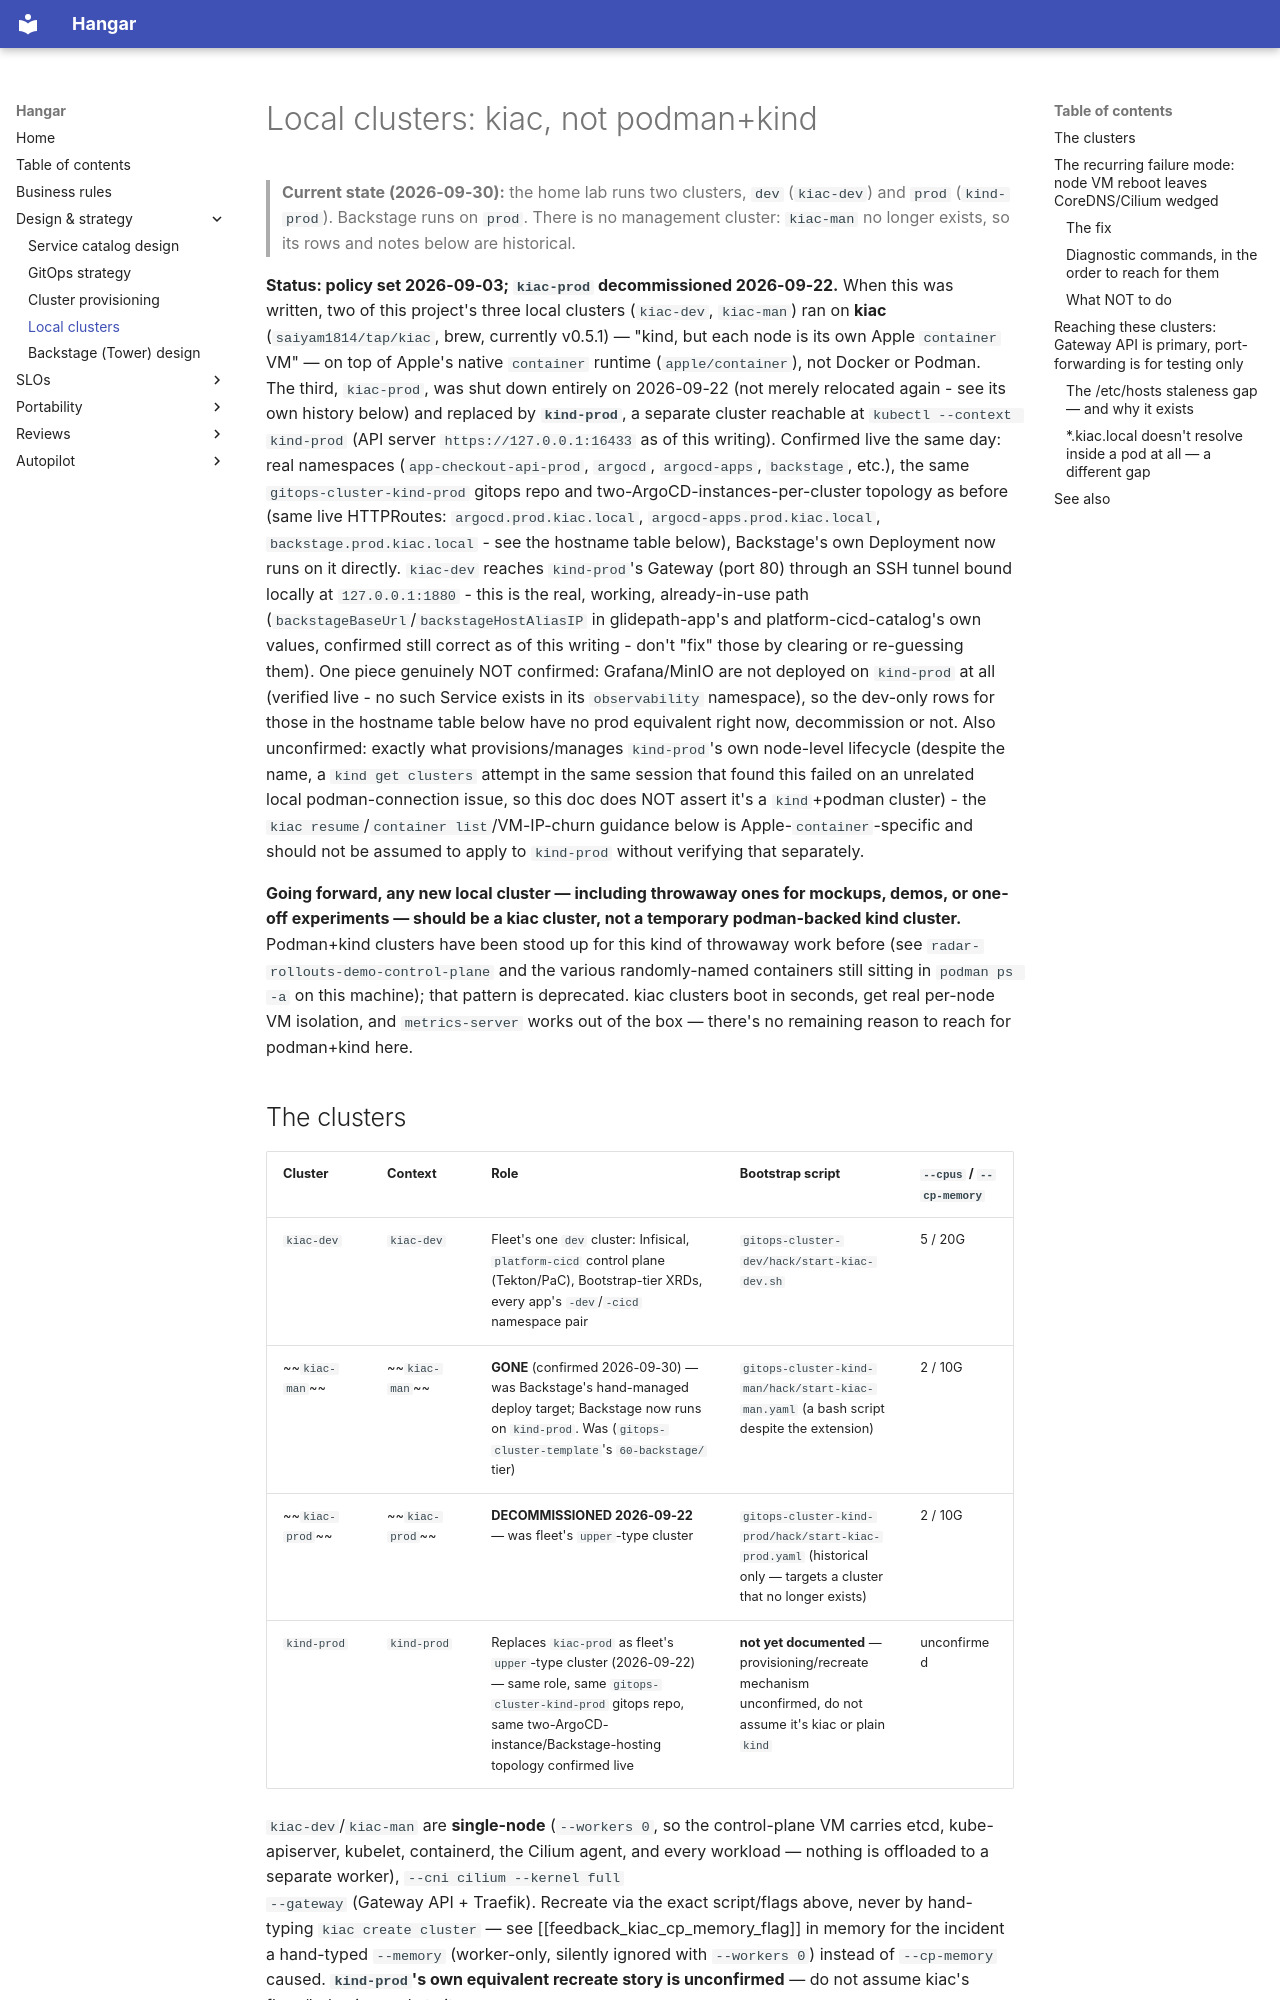

repository: jfillman/hangar · page: local-clusters/index.html · generator: mkdocs

# Local clusters: kiac, not podman+kind

> **Current state (2026-09-30):** the home lab runs two clusters, `dev` (`kiac-dev`) and
> `prod` (`kind-prod`). Backstage runs on `prod`. There is no management cluster:
> `kiac-man` no longer exists, so its rows and notes below are historical.

**Status: policy set 2026-09-03; `kiac-prod` decommissioned 2026-09-22.** When this was
written, two of this project's three local clusters (`kiac-dev`, `kiac-man`) ran on **kiac**
(`saiyam1814/tap/kiac`, brew, currently v0.5.1) — "kind, but each node is its own Apple
`container` VM" — on top of Apple's native `container` runtime (`apple/container`), not
Docker or Podman. The third, `kiac-prod`, was shut down entirely on 2026-09-22 (not
merely relocated again - see its own history below) and replaced by **`kind-prod`**, a
separate cluster reachable at `kubectl --context kind-prod` (API server
`https://127.0.0.1:16433` as of this writing). Confirmed live the same day: real
namespaces (`app-checkout-api-prod`, `argocd`, `argocd-apps`, `backstage`, etc.), the
same `gitops-cluster-kind-prod` gitops repo and two-ArgoCD-instances-per-cluster
topology as before (same live HTTPRoutes: `argocd.prod.kiac.local`,
`argocd-apps.prod.kiac.local`, `backstage.prod.kiac.local` - see the hostname table
below), Backstage's own Deployment now runs on it directly. `kiac-dev` reaches
`kind-prod`'s Gateway (port 80) through an SSH tunnel bound locally at
`127.0.0.1:1880` - this is the real, working, already-in-use path
(`backstageBaseUrl`/`backstageHostAliasIP` in glidepath-app's and
platform-cicd-catalog's own values, confirmed still correct as of this writing - don't
"fix" those by clearing or re-guessing them). One piece genuinely NOT confirmed:
Grafana/MinIO are not deployed on `kind-prod` at all (verified live - no such Service
exists in its `observability` namespace), so the dev-only rows for those in the
hostname table below have no prod equivalent right now, decommission or not. Also
unconfirmed: exactly what provisions/manages `kind-prod`'s own node-level lifecycle
(despite the name, a `kind get clusters` attempt in the same session that found this
failed on an unrelated local podman-connection issue, so this doc does NOT assert it's
a `kind`+podman cluster) - the `kiac resume`/`container list`/VM-IP-churn guidance
below is Apple-`container`-specific and should not be assumed to apply to `kind-prod`
without verifying that separately.

**Going forward, any new local cluster — including throwaway ones for mockups, demos,
or one-off experiments — should be a kiac cluster, not a temporary podman-backed kind
cluster.** Podman+kind clusters have been stood up for this kind of throwaway work
before (see `radar-rollouts-demo-control-plane` and the various randomly-named
containers still sitting in `podman ps -a` on this machine); that pattern is
deprecated. kiac clusters boot in seconds, get real per-node VM isolation, and
`metrics-server` works out of the box — there's no remaining reason to reach for
podman+kind here.
